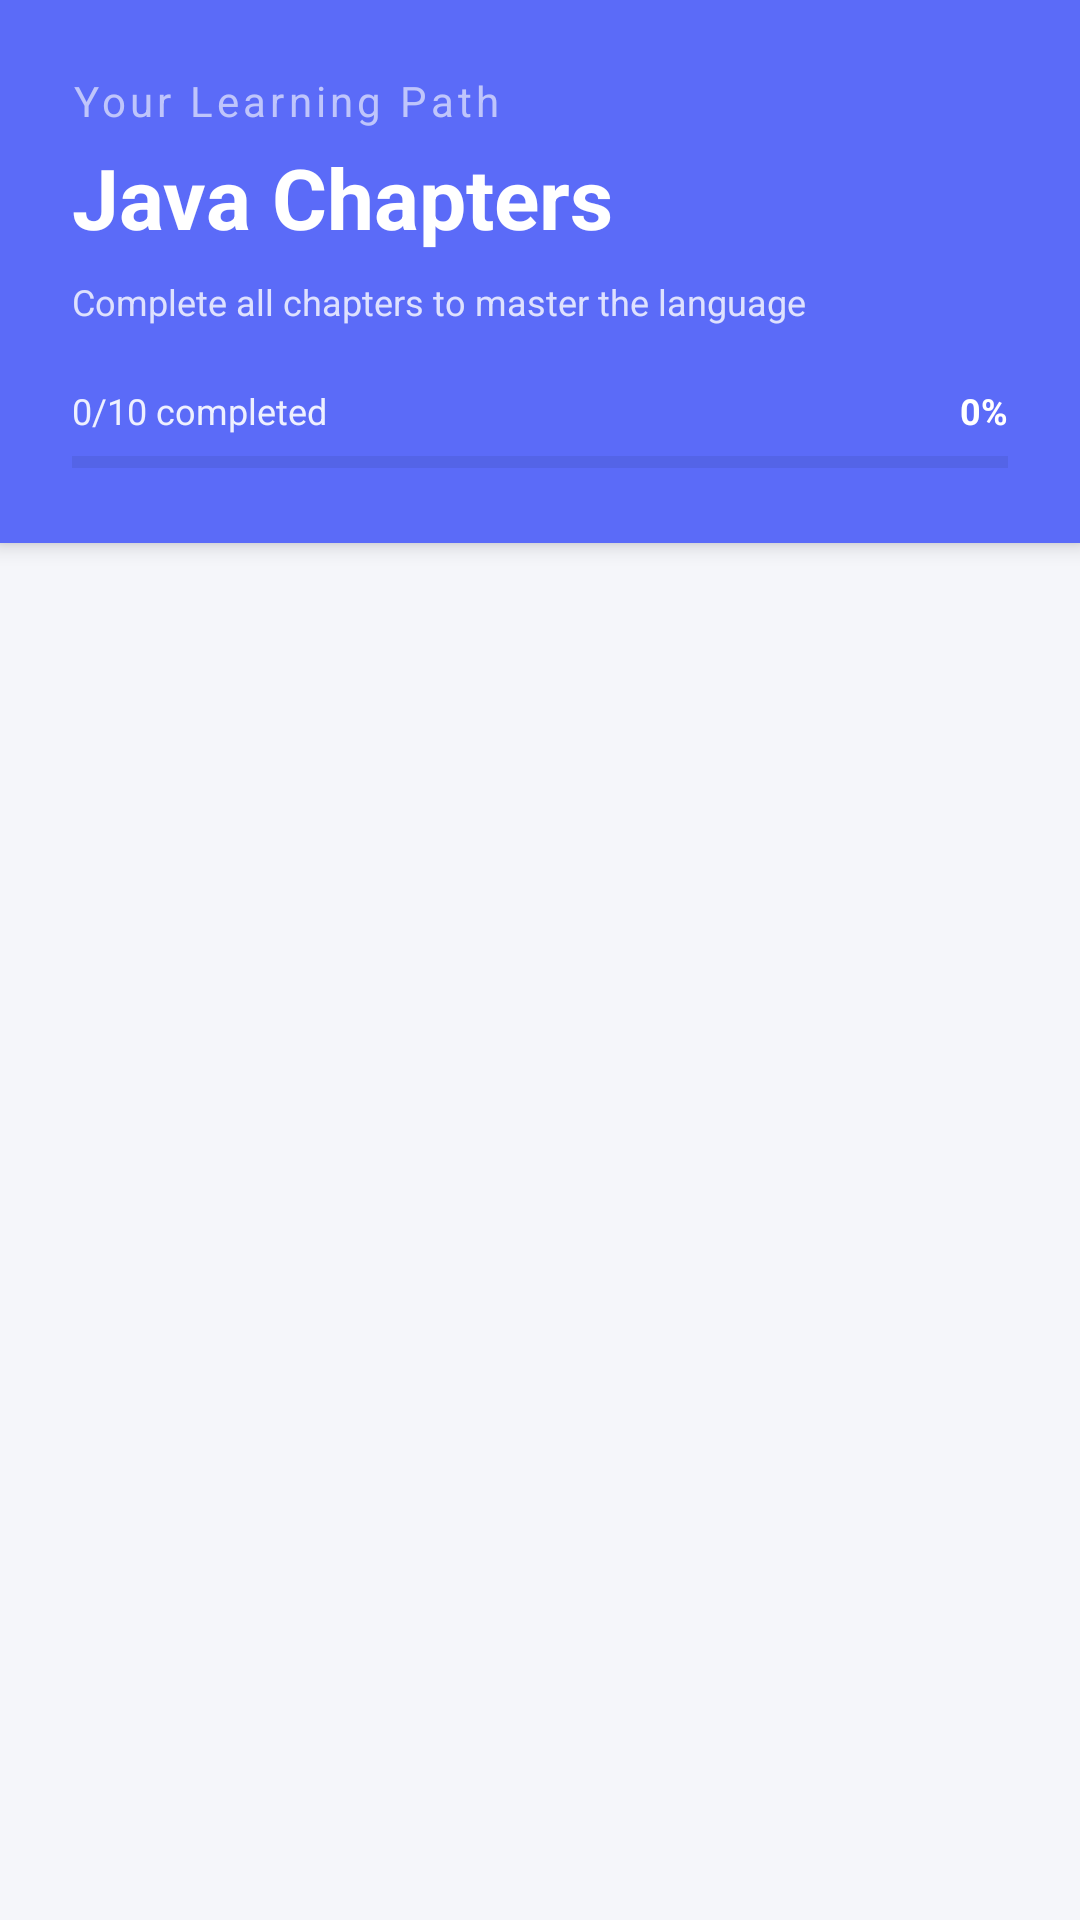

This screen was rendered from an Android layout file. Write that file and the resources it references.
<!-- AndroidManifest.xml: application theme Theme.LearnXcompile -->
<!-- res/layout/activity_chapters.xml -->
<?xml version="1.0" encoding="utf-8"?>
<LinearLayout
    xmlns:android="http://schemas.android.com/apk/res/android"
    xmlns:app="http://schemas.android.com/apk/res-auto"
    android:layout_width="match_parent"
    android:layout_height="match_parent"
    android:orientation="vertical"
    android:background="#F5F6FA">

    
    <androidx.cardview.widget.CardView
        android:layout_width="match_parent"
        android:layout_height="wrap_content"
        app:cardCornerRadius="0dp"
        app:cardElevation="4dp"
        app:cardBackgroundColor="#5B6BF8">

        <LinearLayout
            android:layout_width="match_parent"
            android:layout_height="wrap_content"
            android:orientation="vertical"
            android:padding="24dp">

            <TextView
                android:layout_width="wrap_content"
                android:layout_height="wrap_content"
                android:text="Your Learning Path"
                android:textSize="14sp"
                android:textColor="#BFC5FB"
                android:letterSpacing="0.1" />

            <TextView
                android:id="@+id/tvLanguageTitle"
                android:layout_width="wrap_content"
                android:layout_height="wrap_content"
                android:text="Java Chapters"
                android:textSize="28sp"
                android:textStyle="bold"
                android:textColor="#FFFFFF"
                android:layout_marginTop="4dp" />

            <TextView
                android:layout_width="wrap_content"
                android:layout_height="wrap_content"
                android:text="Complete all chapters to master the language"
                android:textSize="12sp"
                android:textColor="#FFFFFF"
                android:alpha="0.8"
                android:layout_marginTop="8dp" />

            
            <LinearLayout
                android:layout_width="match_parent"
                android:layout_height="wrap_content"
                android:orientation="horizontal"
                android:layout_marginTop="20dp">

                <TextView
                    android:layout_width="0dp"
                    android:layout_height="wrap_content"
                    android:layout_weight="1"
                    android:text="0/10 completed"
                    android:textSize="12sp"
                    android:textColor="#FFFFFF"
                    android:alpha="0.9" />

                <TextView
                    android:layout_width="wrap_content"
                    android:layout_height="wrap_content"
                    android:text="0%"
                    android:textSize="12sp"
                    android:textColor="#FFFFFF"
                    android:textStyle="bold" />
            </LinearLayout>

            
            <ProgressBar
                android:id="@+id/progressOverall"
                style="@style/Widget.AppCompat.ProgressBar.Horizontal"
                android:layout_width="match_parent"
                android:layout_height="6dp"
                android:layout_marginTop="6dp"
                android:progress="0"
                android:max="100"
                android:progressTint="#FFFFFF"
                android:progressBackgroundTint="#3F51B5" />

        </LinearLayout>
    </androidx.cardview.widget.CardView>

    
    <androidx.recyclerview.widget.RecyclerView
        android:id="@+id/recyclerViewChapters"
        android:layout_width="match_parent"
        android:layout_height="0dp"
        android:layout_weight="1"
        android:layout_margin="16dp"
        android:overScrollMode="never" />

</LinearLayout>
<!-- resources referenced by this layout -->
<resources>
  <style name="Theme.LearnXcompile" parent="Base.Theme.LearnXcompile" />
  <style name="Base.Theme.LearnXcompile" parent="Theme.Material3.DayNight.NoActionBar">
          
          
      </style>
</resources>
